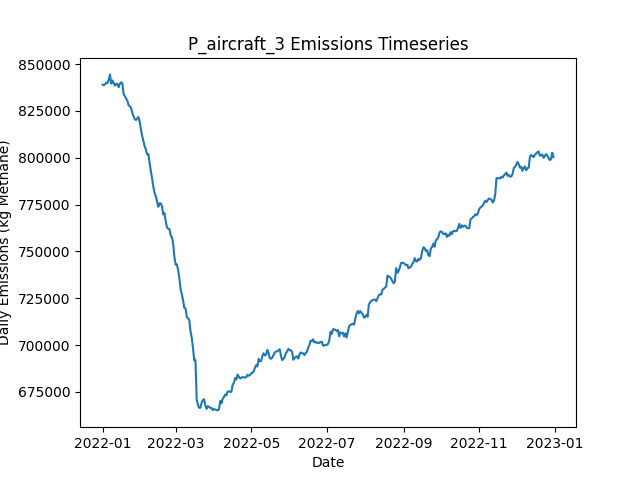

Values plotted in this chart, from the file beside it:
Date, Daily Emissions (Kg Methane), Daily Mitigable Emissions (Kg Methane), Daily Non-Mitigable Emissions (Kg Methan…, Daily Cost ($), Active Leaks, New Leaks, Leaks Repaired, Leaks Naturally Repaired, Leaks Tagged, Daily Repair Cost ($), Daily Natural Repair Cost ($), aircraft Deployment Cost ($), aircraft Sites flagged for Follow-Up, aircraft Leaks tagged for repair, aircraft Sites Visited, aircraft Travel Time (Minutes), aircraft Survey Time (Minutes), OGI_FU Deployment Cost ($), OGI_FU Sites flagged for Follow-Up, OGI_FU Leaks tagged for repair, OGI_FU Sites Visited, OGI_FU Travel Time (Minutes), OGI_FU Survey Time (Minutes)
2022-01-01, 839025, 174643, 664381, 250, 6450, 6491, 0, 25, 0.00000, 0.00000, 5000, 250, 0, , 160, 318, 159, 0.00000, , 0, 0, 0, 0
2022-01-02, 838692, 175088, 663604, 250, 6457, 21, 0, 9, 0.00000, 0.00000, 1800, 250, 0, , 21, 42, 21, 0.00000, , 0, 0, 0, 0
2022-01-03, 839215, 174644, 664572, 1000, 6455, 18, 0, 19, 71, 0.00000, 3800, 0.00000, 159, , 0, 0, 0, 1000, , 71, 3, 120, 360
2022-01-04, 840072, 174568, 665505, 1000, 6445, 16, 0, 19, 61, 0.00000, 3800, 0.00000, 21, , 0, 0, 0, 1000, , 61, 3, 120, 360
2022-01-05, 839823, 174975, 664848, 1000, 6444, 23, 0, 16, 67, 0.00000, 3200, 0.00000, 0, , 0, 0, 0, 1000, , 67, 3, 120, 360
2022-01-06, 841522, 174946, 666576, 1000, 6446, 13, 0, 10, 76, 0.00000, 2000, 0.00000, 0, , 0, 0, 0, 1000, , 76, 3, 120, 360
2022-01-07, 844485, 174954, 669531, 1000, 6450, 18, 0, 10, 98, 0.00000, 2000, 0.00000, 0, , 0, 0, 0, 1000, , 98, 3, 120, 360
2022-01-08, 839558, 172446, 667112, 1000, 6452, 21, 0, 14, 79, 0.00000, 2800, 0.00000, 0, , 0, 0, 0, 1000, , 79, 3, 120, 360
2022-01-09, 841248, 172668, 668580, 1000, 6455, 18, 0, 9, 82, 0.00000, 1800, 0.00000, 0, , 0, 0, 0, 1000, , 82, 3, 120, 360
2022-01-10, 839869, 172844, 667025, 1000, 6456, 17, 0, 11, 68, 0.00000, 2200, 0.00000, 0, , 0, 0, 0, 1000, , 68, 3, 120, 360
2022-01-11, 838507, 173400, 665107, 1000, 6462, 20, 0, 6, 76, 0.00000, 1200, 0.00000, 0, , 0, 0, 0, 1000, , 76, 3, 120, 360
2022-01-12, 839455, 174451, 665004, 1000, 6464, 17, 0, 9, 68, 0.00000, 1800, 0.00000, 0, , 0, 0, 0, 1000, , 68, 3, 120, 360
2022-01-13, 839401, 174570, 664831, 1000, 6471, 20, 0, 7, 70, 0.00000, 1400, 0.00000, 0, , 0, 0, 0, 1000, , 70, 3, 120, 360
2022-01-14, 837604, 174501, 663103, 1000, 6468, 13, 0, 9, 86, 0.00000, 1800, 0.00000, 0, , 0, 0, 0, 1000, , 86, 3, 120, 360
2022-01-15, 839531, 175444, 664088, 1000, 6477, 24, 0, 13, 57, 0.00000, 2600, 0.00000, 0, , 0, 0, 0, 1000, , 57, 3, 120, 360
2022-01-16, 840297, 175639, 664658, 1000, 6483, 13, 0, 6, 62, 0.00000, 1200, 0.00000, 0, , 0, 0, 0, 1000, , 62, 3, 120, 360
2022-01-17, 839645, 176352, 663293, 1000, 6484, 14, 0, 5, 70, 0.00000, 1000, 0.00000, 0, , 0, 0, 0, 1000, , 70, 3, 120, 360
2022-01-18, 834053, 173940, 660113, 13600, 6413, 13, 63, 11, 65, 12600, 2200, 0.00000, 0, , 0, 0, 0, 1000, , 65, 3, 120, 360
2022-01-19, 832851, 172479, 660372, 12000, 6356, 16, 55, 14, 66, 11000, 2800, 0.00000, 0, , 0, 0, 0, 1000, , 66, 3, 120, 360
2022-01-20, 831583, 170727, 660856, 13400, 6308, 26, 62, 6, 68, 12400, 1200, 0.00000, 0, , 0, 0, 0, 1000, , 68, 3, 120, 360
2022-01-21, 830426, 168930, 661496, 14000, 6251, 19, 65, 6, 79, 13000, 1200, 0.00000, 0, , 0, 0, 0, 1000, , 79, 3, 120, 360
2022-01-22, 828105, 167093, 661012, 19400, 6158, 16, 92, 10, 56, 18400, 2000, 0.00000, 0, , 0, 0, 0, 1000, , 56, 3, 120, 360
2022-01-23, 827453, 164817, 662636, 15000, 6103, 22, 70, 5, 70, 14000, 1000, 0.00000, 0, , 0, 0, 0, 1000, , 70, 3, 120, 360
2022-01-24, 826566, 163843, 662723, 15200, 6039, 20, 71, 10, 71, 14200, 2000, 0.00000, 0, , 0, 0, 0, 1000, , 71, 3, 120, 360
2022-01-25, 823996, 162656, 661340, 12200, 5988, 20, 56, 9, 88, 11200, 1800, 0.00000, 0, , 0, 0, 0, 1000, , 88, 3, 120, 360
2022-01-26, 822119, 161488, 660632, 14200, 5929, 15, 66, 1, 74, 13200, 200, 0.00000, 0, , 0, 0, 0, 1000, , 74, 3, 120, 360
2022-01-27, 820674, 159956, 660718, 13400, 5873, 18, 62, 8, 81, 12400, 1600, 0.00000, 0, , 0, 0, 0, 1000, , 81, 3, 120, 360
2022-01-28, 820118, 158640, 661478, 12800, 5817, 14, 59, 5, 81, 11800, 1000, 0.00000, 0, , 0, 0, 0, 1000, , 81, 3, 120, 360
2022-01-29, 820989, 158024, 662964, 15600, 5752, 21, 73, 10, 61, 14600, 2000, 0.00000, 0, , 0, 0, 0, 1000, , 61, 3, 120, 360
2022-01-30, 821747, 158264, 663483, 11600, 5710, 23, 53, 8, 69, 10600, 1600, 0.00000, 0, , 0, 0, 0, 1000, , 69, 3, 120, 360
2022-01-31, 819154, 156518, 662636, 12600, 5651, 14, 58, 10, 90, 11600, 2000, 0.00000, 0, , 0, 0, 0, 1000, , 90, 3, 120, 360
2022-02-01, 815048, 155488, 659560, 13000, 5592, 20, 60, 10, 68, 12000, 2000, 0.00000, 0, , 0, 0, 0, 1000, , 68, 3, 120, 360
2022-02-02, 811629, 153382, 658247, 12200, 5541, 20, 56, 9, 82, 11200, 1800, 0.00000, 0, , 0, 0, 0, 1000, , 82, 3, 120, 360
2022-02-03, 808932, 151100, 657832, 11800, 5495, 21, 54, 7, 73, 10800, 1400, 0.00000, 0, , 0, 0, 0, 1000, , 73, 3, 120, 360
2022-02-04, 806105, 150277, 655828, 13000, 5442, 21, 60, 7, 81, 12000, 1400, 0.00000, 0, , 0, 0, 0, 1000, , 81, 3, 120, 360
2022-02-05, 804365, 148451, 655914, 14400, 5387, 21, 67, 4, 61, 13400, 800, 0.00000, 0, , 0, 0, 0, 1000, , 61, 3, 120, 360
2022-02-06, 801864, 147022, 654843, 10000, 5335, 9, 45, 8, 68, 9000, 1600, 0.00000, 0, , 0, 0, 0, 1000, , 68, 3, 120, 360
2022-02-07, 801897, 146951, 654947, 12800, 5287, 19, 59, 6, 93, 11800, 1200, 0.00000, 0, , 0, 0, 0, 1000, , 93, 3, 120, 360
2022-02-08, 797297, 145443, 651853, 15000, 5215, 12, 70, 4, 83, 14000, 800, 0.00000, 0, , 0, 0, 0, 1000, , 83, 3, 120, 360
2022-02-09, 792760, 141944, 650817, 17000, 5146, 22, 80, 5, 77, 16000, 1000, 0.00000, 0, , 0, 0, 0, 1000, , 77, 3, 120, 360
2022-02-10, 789046, 139197, 649849, 13800, 5079, 10, 64, 8, 68, 12800, 1600, 0.00000, 0, , 0, 0, 0, 1000, , 68, 3, 120, 360
2022-02-11, 784527, 136476, 648052, 15000, 5008, 11, 70, 8, 67, 14000, 1600, 0.00000, 0, , 0, 0, 0, 1000, , 67, 3, 120, 360
2022-02-12, 781201, 134221, 646980, 16000, 4940, 18, 75, 4, 84, 15000, 800, 0.00000, 0, , 0, 0, 0, 1000, , 84, 3, 120, 360
2022-02-13, 779485, 132626, 646860, 11600, 4895, 18, 53, 2, 75, 10600, 400, 0.00000, 0, , 0, 0, 0, 1000, , 75, 3, 120, 360
2022-02-14, 776552, 130401, 646151, 12800, 4842, 19, 59, 8, 73, 11800, 1600, 0.00000, 0, , 0, 0, 0, 1000, , 73, 3, 120, 360
2022-02-15, 773829, 127142, 646687, 17200, 4773, 18, 81, 2, 83, 16200, 400, 0.00000, 0, , 0, 0, 0, 1000, , 83, 3, 120, 360
2022-02-16, 775623, 127883, 647741, 12200, 4737, 23, 56, 2, 59, 11200, 400, 0.00000, 0, , 0, 0, 0, 1000, , 59, 3, 120, 360
2022-02-17, 775614, 127112, 648501, 14200, 4682, 21, 66, 3, 87, 13200, 600, 0.00000, 0, , 0, 0, 0, 1000, , 87, 3, 120, 360
2022-02-18, 774117, 124872, 649244, 14800, 4633, 23, 69, 0, 75, 13800, 0.00000, 0.00000, 0, , 0, 0, 0, 1000, , 75, 3, 120, 360
2022-02-19, 769754, 122237, 647516, 15000, 4569, 14, 70, 4, 70, 14000, 800, 0.00000, 0, , 0, 0, 0, 1000, , 70, 3, 120, 360
2022-02-20, 770420, 121245, 649175, 10400, 4538, 24, 47, 2, 79, 9400, 400, 0.00000, 0, , 0, 0, 0, 1000, , 79, 3, 120, 360
2022-02-21, 766095, 117110, 648985, 12600, 4493, 25, 58, 5, 84, 11600, 1000, 0.00000, 0, , 0, 0, 0, 1000, , 84, 3, 120, 360
2022-02-22, 762787, 114873, 647914, 17800, 4413, 12, 84, 5, 68, 16800, 1000, 0.00000, 0, , 0, 0, 0, 1000, , 68, 3, 120, 360
2022-02-23, 762072, 113105, 648968, 16600, 4340, 11, 78, 3, 58, 15600, 600, 0.00000, 0, , 0, 0, 0, 1000, , 58, 3, 120, 360
2022-02-24, 761894, 111008, 650886, 14800, 4290, 26, 69, 5, 66, 13800, 1000, 0.00000, 0, , 0, 0, 0, 1000, , 66, 3, 120, 360
2022-02-25, 758557, 108743, 649814, 12000, 4246, 18, 55, 2, 68, 11000, 400, 0.00000, 0, , 0, 0, 0, 1000, , 68, 3, 120, 360
2022-02-26, 757561, 106295, 651266, 13000, 4197, 16, 60, 1, 85, 12000, 200, 0.00000, 0, , 0, 0, 0, 1000, , 85, 3, 120, 360
2022-02-27, 754249, 101290, 652959, 16800, 4127, 15, 79, 0, 80, 15800, 0.00000, 0.00000, 0, , 0, 0, 0, 1000, , 80, 3, 120, 360
2022-02-28, 747109, 95636, 651473, 14800, 4073, 23, 69, 1, 75, 13800, 200, 0.00000, 0, , 0, 0, 0, 1000, , 75, 3, 120, 360
2022-03-01, 742901, 93449, 649452, 13000, 4023, 21, 60, 2, 70, 12000, 400, 0.00000, 0, , 0, 0, 0, 1000, , 70, 3, 120, 360
... 305 more rows
